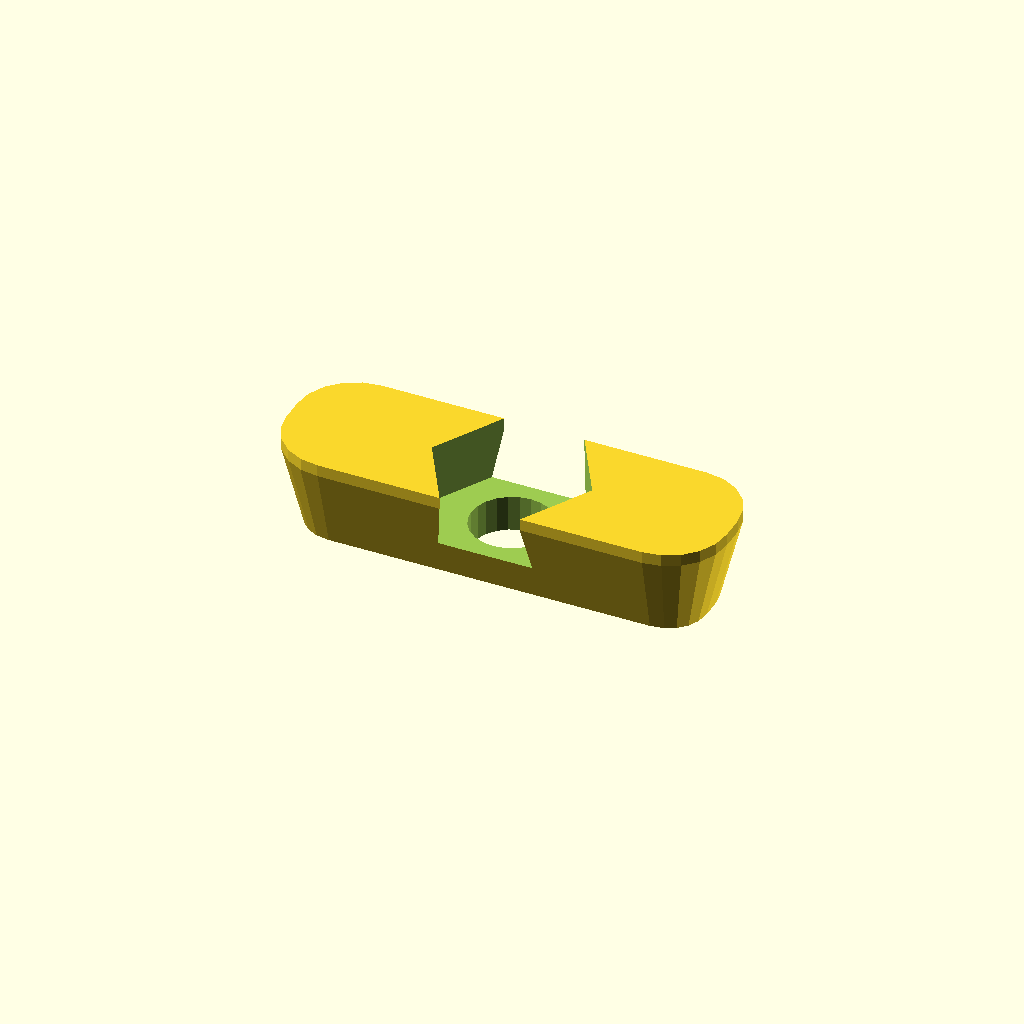
Cell 1 — every parameter at its default value.
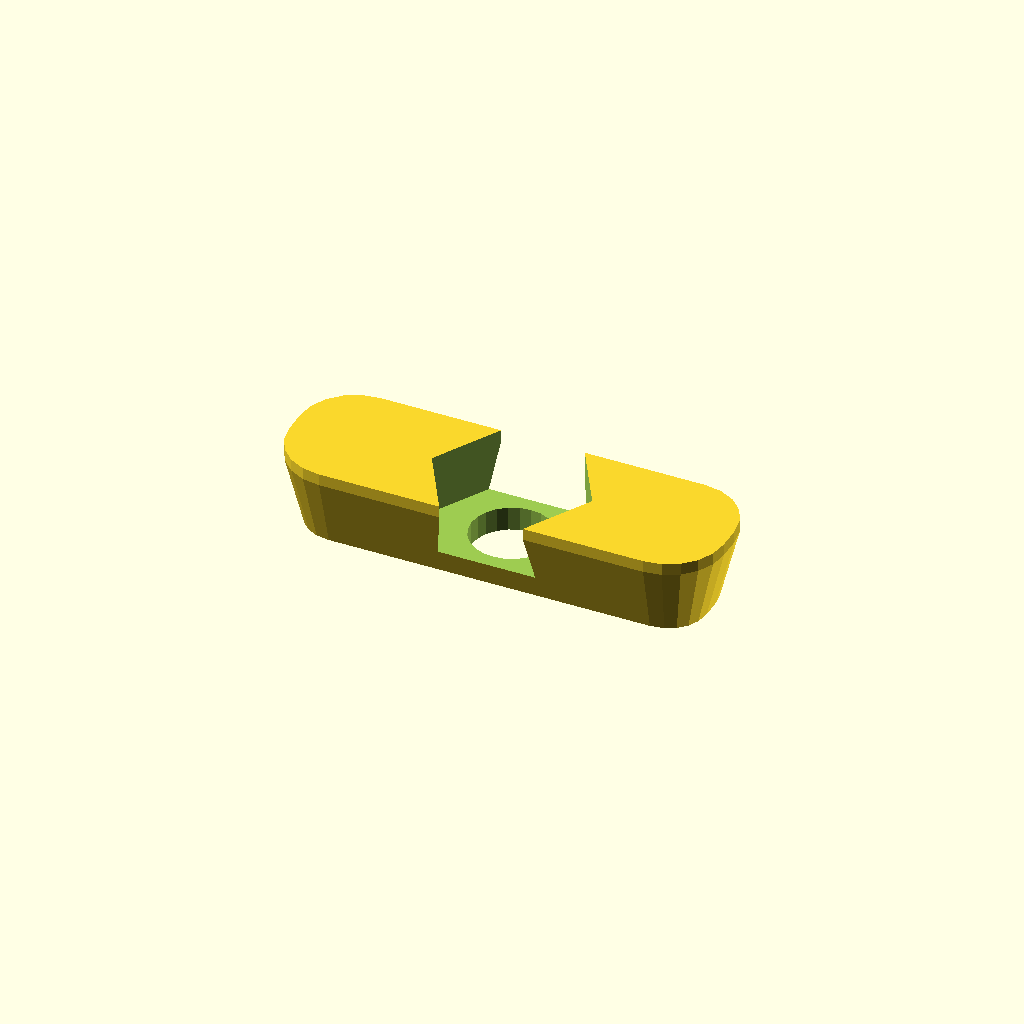
Cell 2 — top_margin set to 2, the other parameters unchanged.
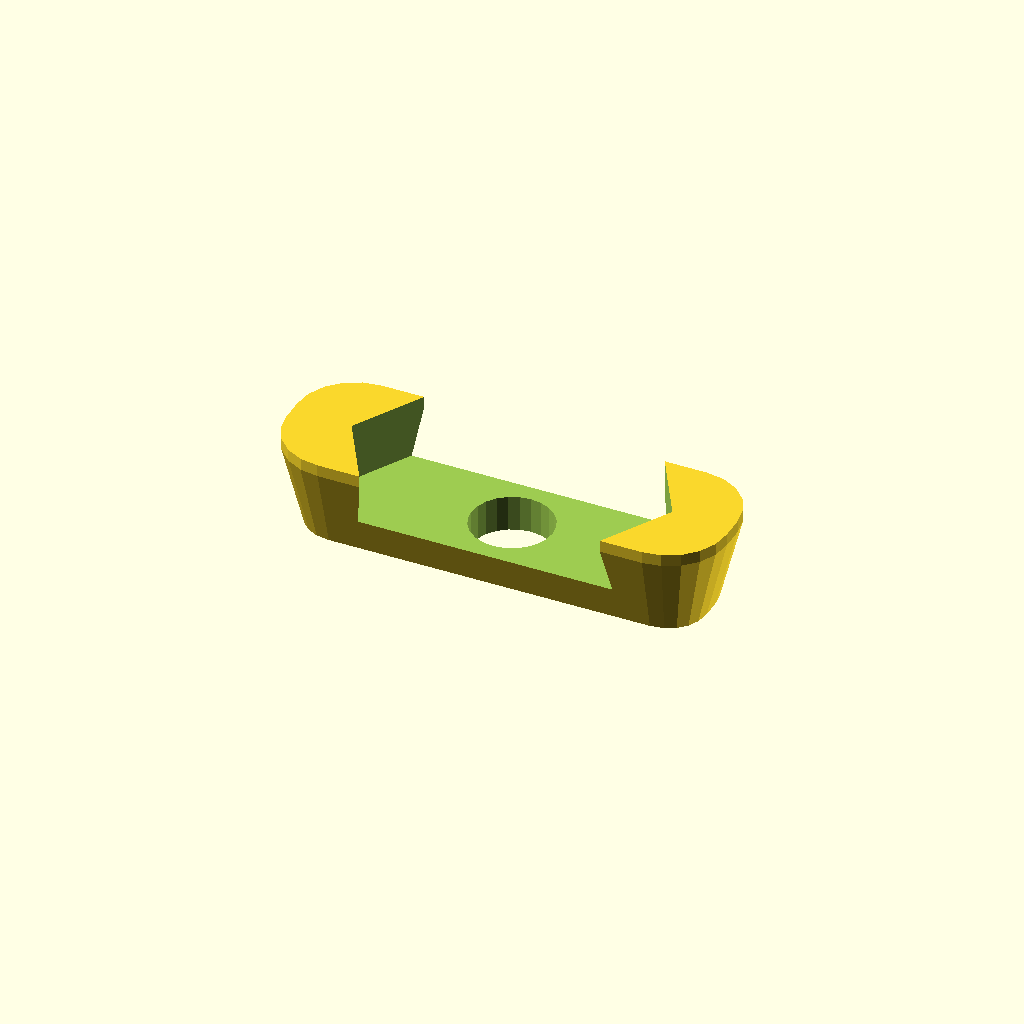
Cell 3 — hex_head_diameter set to 23.4, the other parameters unchanged.
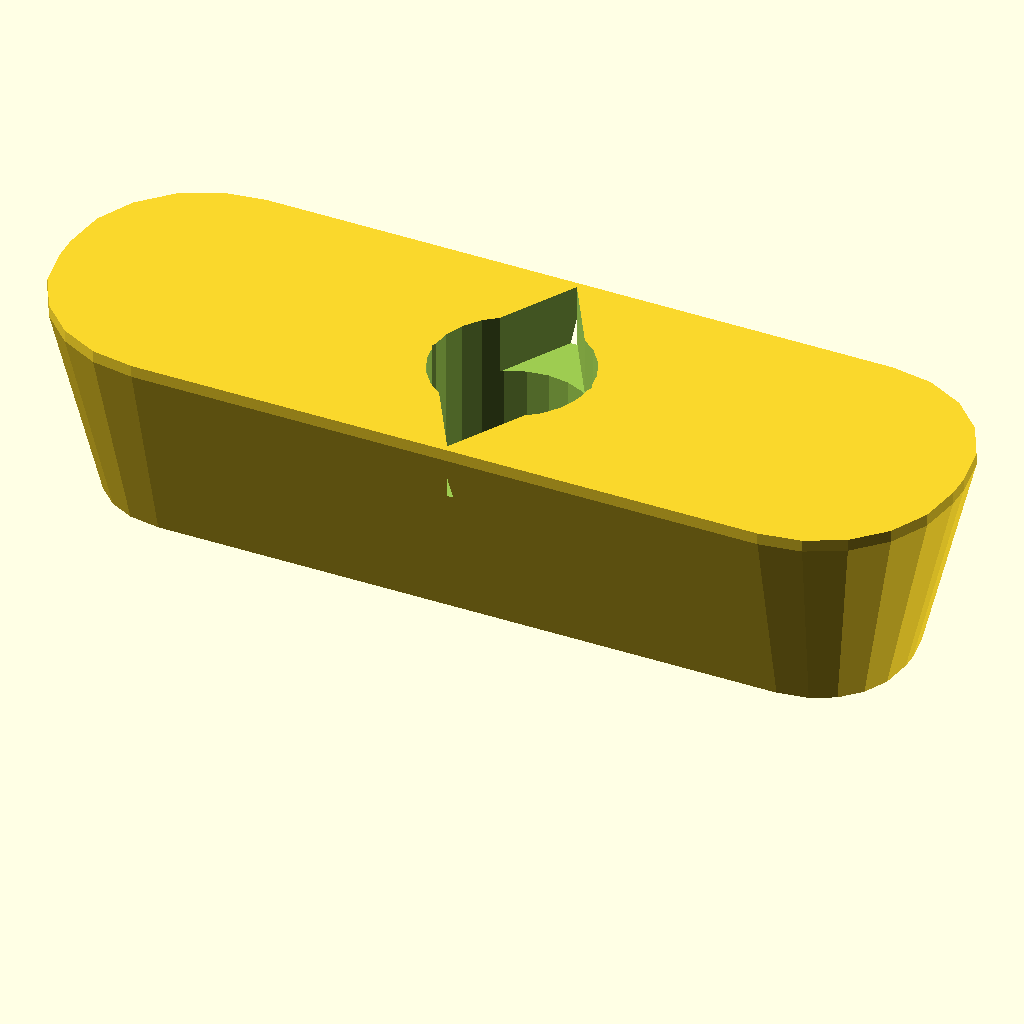
Cell 4: inch = 50.8 (everything else at default).
One fixed orthographic camera (rotation 55°, 0°, 25°; colour scheme Cornfield) for every cell.
Source of the model, 2023/nut/MatcfitHexHeadNut-v1.scad:
// MatchfitHexHeadNut-v1.1
//
// v1.1:
// - Default bottom_margin reduced to 0.5mm,
//   hex_head_diameter increased by 0.4mm

bottom_margin     =  0.5; // 0.1
top_margin        =  1.0; // 0.1
hex_head_diameter = 11.7; // 0.1

inch = 25.4;
hole_diameter = 1/4*inch + 0.5;

use <../lib/TOGMod1.scad>
use <../lib/TOGPath1.scad>
use <../lib/TOGPolyhedronLib1.scad>

$fn = 24;

z0 = bottom_margin;
z2 = 3/8*inch - top_margin;
z1 = z2 - 1;

function nut_hull() = tphl1_make_polyhedron_from_layer_function([
	[z0, -3/32*inch + (z0*0.25)],
	[z1, 0 - (3/8*inch - z1)*0.25],
	[z2, 0 - (3/8*inch - z1)*0.25],
],
	function(params)
	let(z=params[0])
	let(offset=params[1])
	[ for( p = togpath1_rath_to_points(["togpath1-rath",
		["togpath1-rathnode", [-3/4*inch, -1/4*inch], ["round", 1/4*inch-1], ["offset", offset]],
		["togpath1-rathnode", [ 3/4*inch, -1/4*inch], ["round", 1/4*inch-1], ["offset", offset]],
		["togpath1-rathnode", [ 3/4*inch,  1/4*inch], ["round", 1/4*inch-1], ["offset", offset]],
		["togpath1-rathnode", [-3/4*inch,  1/4*inch], ["round", 1/4*inch-1], ["offset", offset]],
	])) [p[0], p[1], z] ]
);

function head_hole() = ["union",
	tphl1_make_z_cylinder(d=hole_diameter, zrange=[-1, 3/8*inch+1]),
	tphl1_extrude_polypoints([z2-5, z2+1], [
		[-hex_head_diameter/cos(30)/2, 0],
		[                           0, -hex_head_diameter/cos(60)/2],
		[+hex_head_diameter/cos(30)/2, 0],
		[                           0, +hex_head_diameter/cos(60)/2],
	]),
	// tphl1_make_z_cylinder(d=hex_head_diameter/cos(30), zrange=[3/8*inch-5, 3/8*inch+1], $fn=6), // (cos (* pi 2 (/ 30 360.0)))
];

togmod1_domodule(["difference",
	nut_hull(),
	head_hole()
]);
Customizer parameters (derived from the source; name, type, default, range or options):
bottom_margin: number, default 0.5
top_margin: number, default 1
hex_head_diameter: number, default 11.7
inch: number, default 25.4
